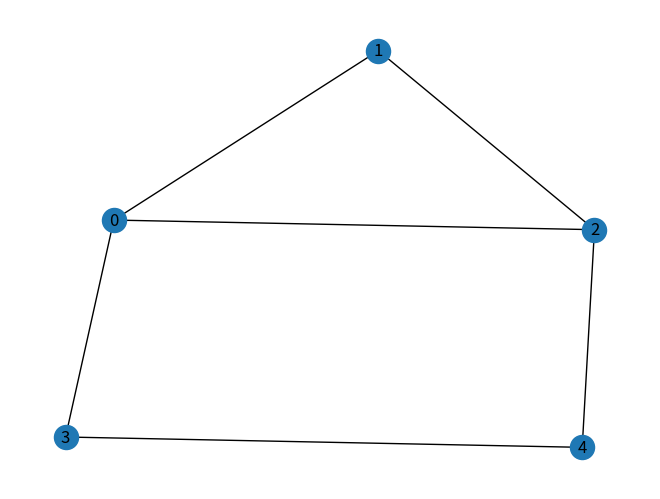

This figure's Python source:
# libraries
import pandas as pd
import numpy as np
import networkx as nx
import matplotlib.pyplot as plt

graph = {0: [1, 2, 3], 1: [0, 2], 2: [0, 1, 4], 3: [0, 4], 4: [3, 2]}

from_to = []
for g in graph:
    # print(g)
    for v in graph[g]:
        if [g, v] not in from_to and [v, g] not in from_to:
            from_to.append([g, v])

print(from_to)

splited_from = []
splited_to = []

for ft in from_to:
    splited_from.append(ft[0])
    splited_to.append(ft[1])

print(splited_from)
print(splited_to)

# Build a dataframe with your connections
# df = pd.DataFrame({'from': [0, 0, 0, 1, 2, 3], 'to': [1, 2, 3, 2, 4, 4]})
df = pd.DataFrame({'from': splited_from, 'to': splited_to})

# Build your graph
G = nx.from_pandas_edgelist(df, 'from', 'to')

# Graph with Custom nodes:
nx.draw(G, with_labels=True, cmap=plt.cm.Blues)
plt.show()


# yaml
#
#
# graph
#
# 100 x par nadwaca, odbiorca
#
# dodaj node
# usun
#
# nowe wiadmosci

# https://ieeexplore.ieee.org/document/7784246
# https://ieeexplore.ieee.org/document/4469422

#email za tydzien
# spotkanie 20.07 17:30
